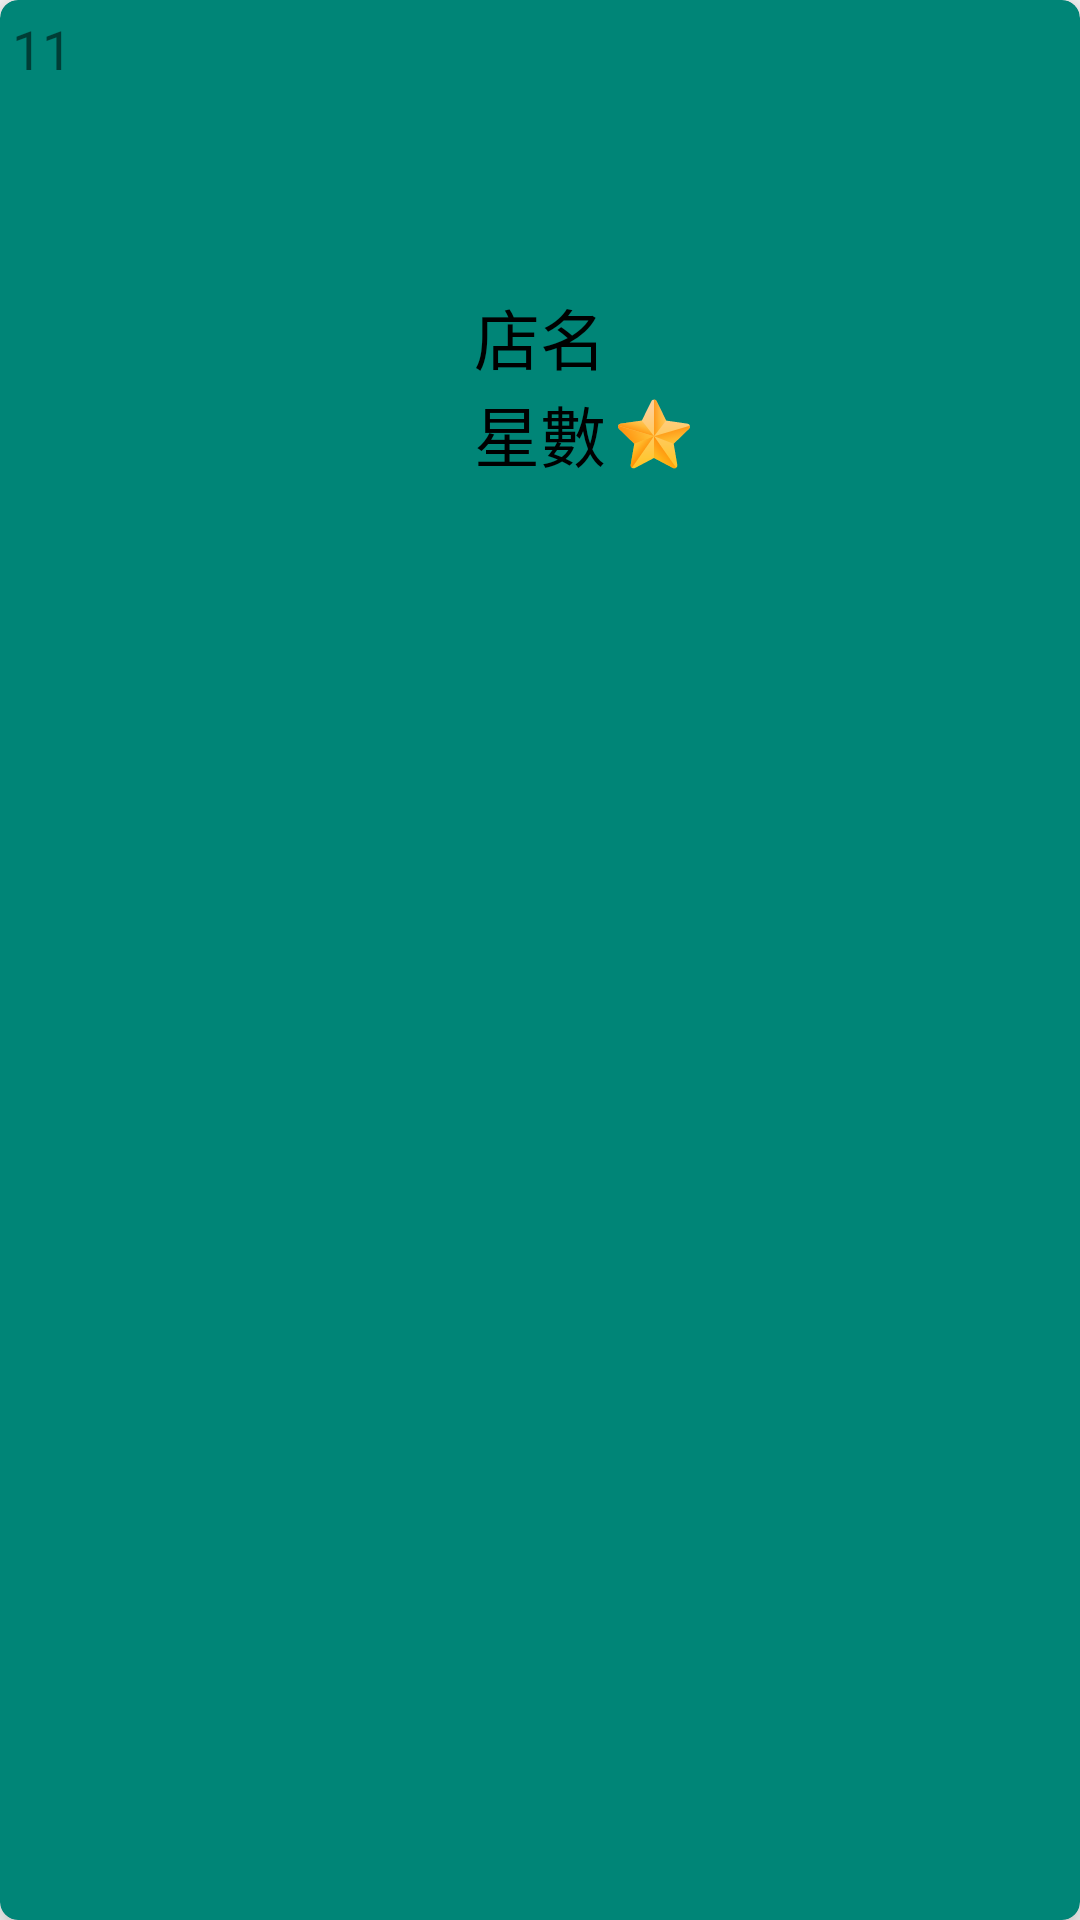

Here is an Android app screen rendered from its layout file. Give the layout XML and the strings, colors and styles it references.
<!-- AndroidManifest.xml: application theme AppTheme -->
<!-- res/layout/cardview_simpleshop.xml -->
<?xml version="1.0" encoding="utf-8"?>
<android.support.v7.widget.CardView
        xmlns:android="http://schemas.android.com/apk/res/android"
        xmlns:app="http://schemas.android.com/apk/res-auto" xmlns:tools="http://schemas.android.com/tools"
        android:layout_width="match_parent"
        android:layout_height="@dimen/cardview_height" app:cardElevation="8dp" app:cardCornerRadius="6dp"
        app:contentPadding="4dp"
        app:cardBackgroundColor="@color/colorPrimary" android:layout_margin="4dp"
        android:foreground="?android:attr/selectableItemBackground"
        android:clickable="true">
    <android.support.constraint.ConstraintLayout
            android:layout_width="match_parent"
            android:layout_height="match_parent">
        <TextView
                android:text="店名"
                android:layout_width="wrap_content"
                android:layout_height="wrap_content"
                android:id="@+id/simpleShopName"
                app:layout_constraintTop_toBottomOf="@+id/simpleShopImg"
                app:layout_constraintStart_toStartOf="@+id/simpleShopImg"
                app:layout_constraintEnd_toEndOf="@+id/simpleShopImg" android:textSize="22dp"
                android:layout_marginTop="8dp" android:textColor="@android:color/black" android:maxLines="1"
                android:ellipsize="end"/>
        <TextView
                android:text="星數"
                android:layout_width="wrap_content"
                android:layout_height="wrap_content"
                android:id="@+id/simpleShopStar"
                app:layout_constraintTop_toBottomOf="@+id/simpleShopName"
                app:layout_constraintStart_toStartOf="@+id/simpleShopName"
                app:layout_constraintEnd_toEndOf="@+id/simpleShopName" android:textSize="22dp"
                android:textColor="@android:color/black"/>
        <ImageView
                android:layout_width="@dimen/cardview_simpleImg_width"
                android:layout_height="@dimen/cardview_simpleImg_height" app:srcCompat="@drawable/ic_shop"
                android:id="@+id/simpleShopImg" app:layout_constraintTop_toTopOf="parent"
                android:scaleType="fitXY" app:layout_constraintEnd_toEndOf="parent" android:layout_marginEnd="8dp"
                app:layout_constraintStart_toStartOf="parent" android:layout_marginStart="8dp"
                android:layout_marginTop="4dp"
                android:layout_marginBottom="4dp" app:layout_constraintBottom_toTopOf="@+id/divider"/>

        <ImageView
                android:layout_width="@dimen/cardview_small_icon_width"
                android:layout_height="@dimen/cardview_small_icon_height" app:srcCompat="@drawable/ic_star"
                android:id="@+id/imageView2" app:layout_constraintStart_toEndOf="@+id/simpleShopStar"
                android:layout_marginStart="4dp"
                app:layout_constraintTop_toTopOf="@+id/simpleShopStar"
                app:layout_constraintBottom_toBottomOf="@+id/simpleShopStar"/>
        <View
                android:id="@+id/divider"
                android:layout_width="match_parent"
                android:layout_height="2dp"
                android:background="@color/fui_bgAnonymous"
                android:layout_marginTop="4dp"
                app:layout_constraintTop_toBottomOf="@+id/simpleShopImg" app:layout_constraintStart_toStartOf="parent"
                app:layout_constraintEnd_toEndOf="parent" android:layout_marginEnd="2dp"
                android:layout_marginStart="2dp"/>
        <TextView
                android:text="11"
                android:layout_width="wrap_content"
                android:layout_height="wrap_content"
                android:id="@+id/simpleShopPositionTv"
                app:layout_constraintTop_toTopOf="parent" app:layout_constraintStart_toStartOf="parent"
                android:textSize="18dp"
                android:textColor="@color/fui_bgAnonymous"
        />
    </android.support.constraint.ConstraintLayout>

</android.support.v7.widget.CardView>
<!-- resources referenced by this layout -->
<resources>
  <color name="colorPrimary">#008577</color>
  <dimen name="cardview_height">160dp</dimen>
  <dimen name="cardview_simpleImg_height">80dp</dimen>
  <dimen name="cardview_simpleImg_width">120dp</dimen>
  <dimen name="cardview_small_icon_height">24dp</dimen>
  <dimen name="cardview_small_icon_width">24dp</dimen>
  <!-- drawable ic_star: vector/xml drawable (drawable, 5655 chars, omitted) -->
  <style name="AppTheme" parent="Theme.AppCompat.Light.NoActionBar">
          
          <item name="colorPrimary">@color/colorPrimary</item>
          <item name="colorPrimaryDark">@color/colorPrimaryDark</item>
          <item name="colorAccent">@color/colorAccent</item>
      </style>
  <color name="colorPrimaryDark">#00574B</color>
  <color name="colorAccent">#D81B60</color>
</resources>
